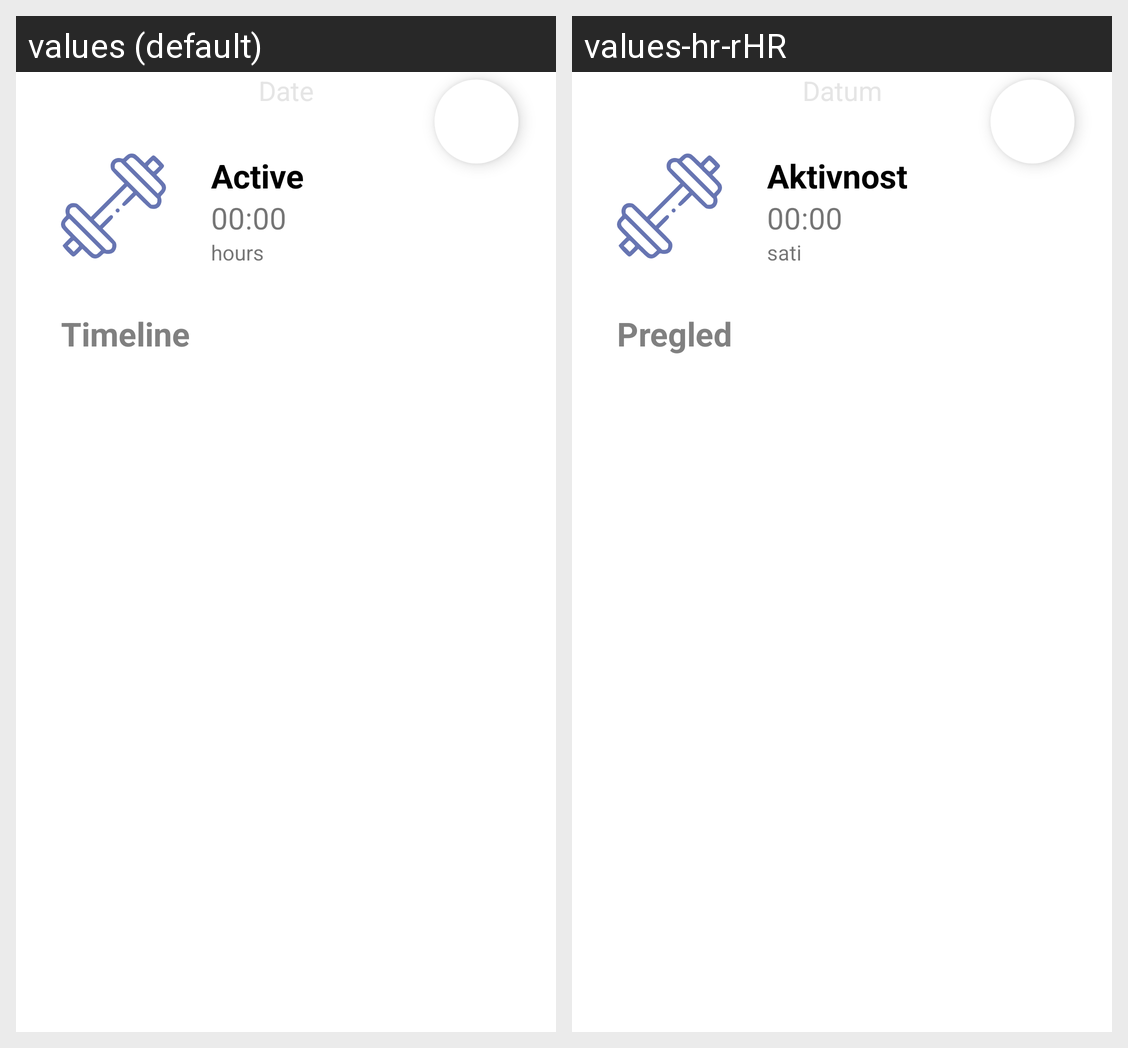

The Android screen above is rendered under two locales of the same app. Produce the string resources it draws, with the default and per-locale values.
Android screen res/layout/fragment_physical_activity.xml rendered under 2 locales, left to right: values (default), values-hr-rHR. Device: Nexus 5 (rendered at 1080×1920; each locale shown at half size, 540×960, under a caption strip naming it); theme Theme.Diatra.
Strings drawn on this screen, with the default value and each locale's value (text and hints the layout hard-codes, and strings that could not be matched under every locale, appear in the picture but are not listed):

active
  values: Active
  values-hr-rHR: Aktivnost

hours
  values: hours
  values-hr-rHR: sati

timeline
  values: Timeline
  values-hr-rHR: Pregled
